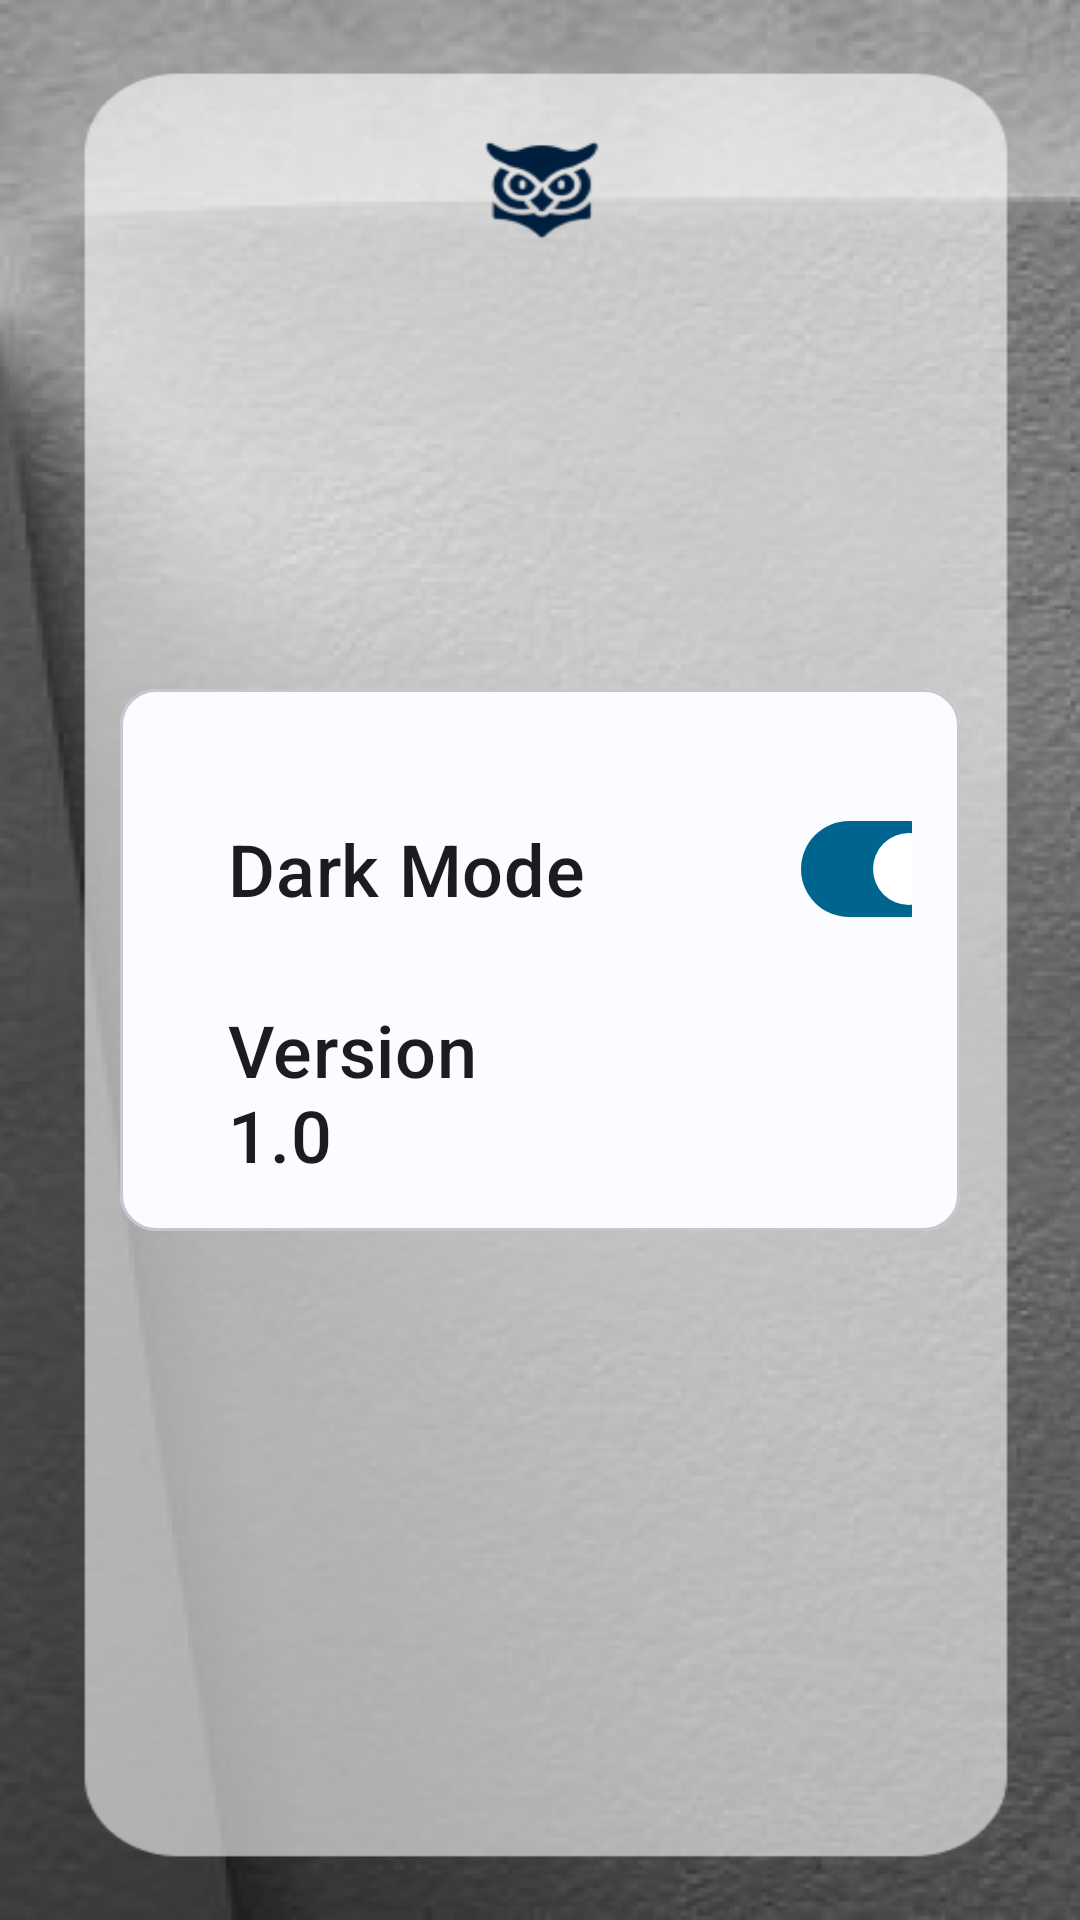

Android layout source for this screen:
<!-- AndroidManifest.xml: application theme Theme.Skillforce -->
<!-- res/layout/fragment_slideshow.xml -->
<?xml version="1.0" encoding="utf-8"?>
<FrameLayout
    xmlns:android="http://schemas.android.com/apk/res/android"
    xmlns:app="http://schemas.android.com/apk/res-auto"
    xmlns:tools="http://schemas.android.com/tools"
    android:layout_width="match_parent"
    android:layout_height="match_parent"
    android:orientation="vertical"
    android:background="@drawable/chat"
    tools:context=".ui.slideshow.SlideshowFragment">





    <com.google.android.material.card.MaterialCardView
        android:id="@+id/card"
        android:layout_width="match_parent"
        android:layout_height="wrap_content"
        android:layout_gravity="center"
        android:layout_margin="40dp"
        android:layout_marginTop="-15dp">




        <LinearLayout
            android:layout_width="match_parent"
            android:layout_height="wrap_content"
            android:orientation="vertical"
            android:padding="16dp">

            <com.google.android.material.materialswitch.MaterialSwitch
                android:id="@+id/SWslider"
                android:layout_width="243dp"
                android:layout_height="match_parent"
                android:layout_marginLeft="20dp"
                android:layout_marginTop="20dp"
                android:checked="true"
                android:text="Dark Mode"
                android:textAppearance="?attr/textAppearanceTitleMedium"
                android:textSize="24dp"
                />



            <TextView
                android:layout_width="wrap_content"
                android:layout_height="wrap_content"
                android:layout_marginLeft="20dp"
                android:layout_marginTop="20dp"
                android:text="Version                  1.0 "
                android:textAppearance="?attr/textAppearanceTitleMedium"
                android:textSize="24dp" />

        </LinearLayout>


    </com.google.android.material.card.MaterialCardView>




</FrameLayout>
<!-- resources referenced by this layout -->
<resources>
  <!-- drawable chat: png bitmap (drawable, 176345 bytes) -->
  <style name="Theme.Skillforce" parent="Base.Theme.Skillforce" />
  <style name="Base.Theme.Skillforce" parent="Theme.Material3.DayNight.NoActionBar">
          <item name="colorPrimary">@color/md_theme_light_primary</item>
          <item name="colorOnPrimary">@color/md_theme_light_onPrimary</item>
          <item name="colorPrimaryContainer">@color/md_theme_light_primaryContainer</item>
          <item name="colorOnPrimaryContainer">@color/md_theme_light_onPrimaryContainer</item>
          <item name="colorSecondary">@color/md_theme_light_secondary</item>
          <item name="colorOnSecondary">@color/md_theme_light_onSecondary</item>
          <item name="colorSecondaryContainer">@color/md_theme_light_secondaryContainer</item>
          <item name="colorOnSecondaryContainer">@color/md_theme_light_onSecondaryContainer</item>
          <item name="colorTertiary">@color/md_theme_light_tertiary</item>
          <item name="colorOnTertiary">@color/md_theme_light_onTertiary</item>
          <item name="colorTertiaryContainer">@color/md_theme_light_tertiaryContainer</item>
          <item name="colorOnTertiaryContainer">@color/md_theme_light_onTertiaryContainer</item>
          <item name="colorError">@color/md_theme_light_error</item>
          <item name="colorErrorContainer">@color/md_theme_light_errorContainer</item>
          <item name="colorOnError">@color/md_theme_light_onError</item>
          <item name="colorOnErrorContainer">@color/md_theme_light_onErrorContainer</item>
          <item name="android:colorBackground">@color/md_theme_light_background</item>
          <item name="colorOnBackground">@color/md_theme_light_onBackground</item>
          <item name="colorSurface">@color/md_theme_light_surface</item>
          <item name="colorOnSurface">@color/md_theme_light_onSurface</item>
          <item name="colorSurfaceVariant">@color/md_theme_light_surfaceVariant</item>
          <item name="colorOnSurfaceVariant">@color/md_theme_light_onSurfaceVariant</item>
          <item name="colorOutline">@color/md_theme_light_outline</item>
          <item name="colorOnSurfaceInverse">@color/md_theme_light_inverseOnSurface</item>
          <item name="colorSurfaceInverse">@color/md_theme_light_inverseSurface</item>
          <item name="colorPrimaryInverse">@color/md_theme_light_inversePrimary</item>
      </style>
  <color name="md_theme_light_primary">#00658E</color>
  <color name="md_theme_light_onPrimary">#FFFFFF</color>
  <color name="md_theme_light_primaryContainer">#C7E7FF</color>
  <color name="md_theme_light_onPrimaryContainer">#001E2E</color>
  <color name="md_theme_light_secondary">#4F616E</color>
  <color name="md_theme_light_onSecondary">#FFFFFF</color>
  <color name="md_theme_light_secondaryContainer">#D2E5F5</color>
  <color name="md_theme_light_onSecondaryContainer">#0B1D29</color>
  <color name="md_theme_light_tertiary">#006688</color>
  <color name="md_theme_light_onTertiary">#FFFFFF</color>
  <color name="md_theme_light_tertiaryContainer">#C2E8FF</color>
  <color name="md_theme_light_onTertiaryContainer">#001E2B</color>
  <color name="md_theme_light_error">#BA1A1A</color>
  <color name="md_theme_light_errorContainer">#FFDAD6</color>
  <color name="md_theme_light_onError">#FFFFFF</color>
  <color name="md_theme_light_onErrorContainer">#410002</color>
  <color name="md_theme_light_background">#FAFCFF</color>
  <color name="md_theme_light_onBackground">#001F2A</color>
  <color name="md_theme_light_surface">#FAFCFF</color>
  <color name="md_theme_light_onSurface">#001F2A</color>
  <color name="md_theme_light_surfaceVariant">#DDE3EA</color>
  <color name="md_theme_light_onSurfaceVariant">#41484D</color>
  <color name="md_theme_light_outline">#71787E</color>
  <color name="md_theme_light_inverseOnSurface">#E1F4FF</color>
  <color name="md_theme_light_inverseSurface">#003547</color>
  <color name="md_theme_light_inversePrimary">#84CFFF</color>
</resources>
